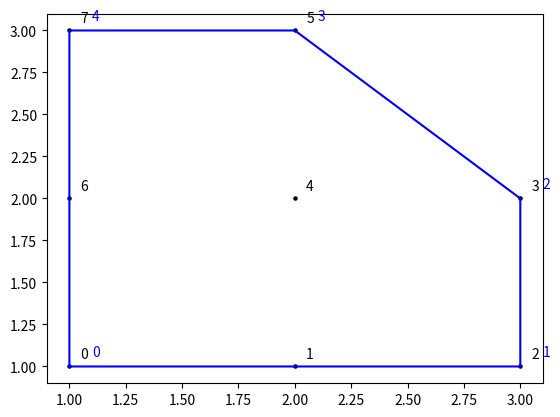

This chart was generated by the following Python code:
from functools import cmp_to_key as ckey
from matplotlib import pyplot as plt
def f(x,y):return x[0]*y[1]-x[1]*y[0]
def vec(x,y):return y[0]-x[0],y[1]-x[1]
def cmp(x,y):
  p,q=vec(S,x),vec(S,y)
  a=f(p,q)
  if a<0:return 1
  if a>0:return -1
  if p[0]**2+p[1]**2>q[0]**2+q[1]**2:return 1
  return -1
n=8
A=[[1, 2], [1, 3], [2, 1], [1, 1], [2, 2], [2, 3], [3, 1], [3, 2]]
S=min(A)[:]

A.sort(key=ckey(cmp))

plt.scatter(*zip(*A),c='black',s=5)
for i in range(n):
  plt.text(A[i][0]+0.05,A[i][1]+0.05,i)

st=[A[0],A[1]]
for i in range(2,n):
  while (x:=f(vec(st[-2],st[-1]),vec(st[-1],A[i])))<0:st.pop()
  if x==0:st.pop()
  st.append(A[i])

st+=[st[0]]
plt.plot(*zip(*st),c='blue')
for i in range(len(st)-1):
   plt.text(st[i][0]+0.1,st[i][1]+0.06,i,c='blue')
plt.show()
